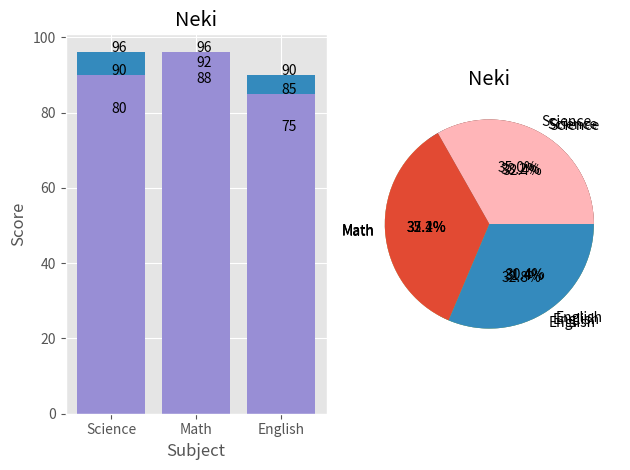

Here is the Python script that generated this plot:
import numpy as np
import matplotlib.pyplot as plt

# 1.用条形图表示每个人的各科成绩，并用饼形图表示每个人各科成绩占总成绩的百分比。参考命令bar, pie。
# 	Science	Math	English
# Tom	80	92	75
# Lily	96	88	90
# Neki	90	96	85

data = np.array([[80, 92, 75], [96, 88, 90], [90, 96, 85]])
label_x = np.array(['Tom', 'Lily', 'Neki'])
label_y = np.array(['Science', 'Math', 'English'])

# better color style
plt.style.use('ggplot')

# for Tom
plt.subplot(1, 2, 1)
plt.bar(label_y, data[0])
plt.title(label_x[0])
plt.xlabel('Subject')
plt.ylabel('Score')
plt.text(0, 80, str(data[0][0]))
plt.text(1, 92, str(data[0][1]))
plt.text(2, 75, str(data[0][2]))
plt.subplot(1, 2, 2)
plt.pie(data[0], labels=label_y, autopct='%1.1f%%')
plt.title(label_x[0])
plt.tight_layout()
plt.show()

# for Lily
plt.subplot(1, 2, 1)
plt.bar(label_y, data[1])
plt.title(label_x[1])
plt.xlabel('Subject')
plt.ylabel('Score')
plt.text(0, 96, str(data[1][0]))
plt.text(1, 88, str(data[1][1]))
plt.text(2, 90, str(data[1][2]))
plt.subplot(1, 2, 2)
plt.pie(data[1], labels=label_y, autopct='%1.1f%%')
plt.title(label_x[1])
plt.tight_layout()
plt.show()

# for Neki
plt.subplot(1, 2, 1)
plt.bar(label_y, data[2])
plt.title(label_x[2])
plt.xlabel('Subject')
plt.ylabel('Score')
plt.text(0, 90, str(data[2][0]))
plt.text(1, 96, str(data[2][1]))
plt.text(2, 85, str(data[2][2]))
plt.subplot(1, 2, 2)
plt.pie(data[2], labels=label_y, autopct='%1.1f%%')
plt.title(label_x[2])
plt.tight_layout()
plt.show()

